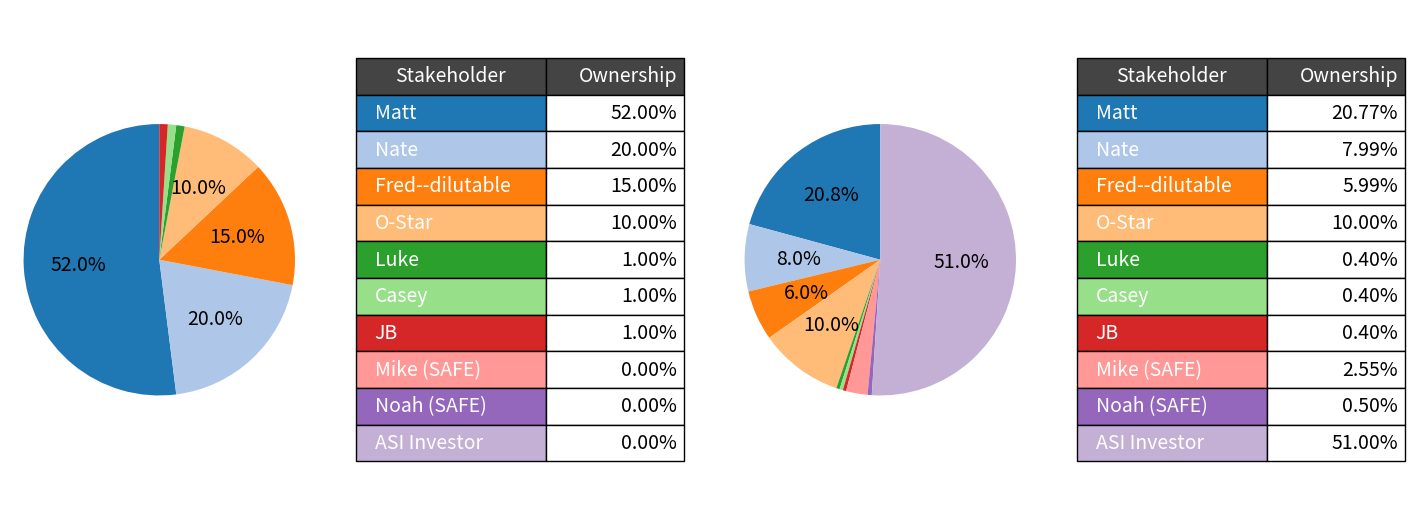

The matplotlib source for this figure:
"""
==============================================================================
CAP TABLE DILUTION MODEL & MATHEMATICAL FORMULAS
==============================================================================

1. Post-Money Valuation:
   Post-Money Valuation = Pre-Money Valuation + Investment Amount

2. New Investor Ownership %:
   New Investor % = (Investment Amount / Post-Money Valuation) * 100
   
   Example ($2M Investment at $5M Pre / $7M Post):
   New Investor % = ($2,000,000 / $7,000,000) * 100 = 28.57%

3. SAFE Conversion Ownership % (two SAFEs, $10,000,000 cap each):
   Mike ($100,000, MFN clause) = Amount / MIN(Post-Money, Cap) * 100
   * Down-round protected: benefits if Post-Money < Cap, floored at his cap %
   Noah ($50,000, no MFN clause) = Amount / Cap * 100 (always fixed at 0.50%)

   Example (Mike + Noah at $5M Pre / $7M Post, both below the $10M cap):
   Mike % = ($100,000 / $7,000,000) * 100 = 1.43%
   Noah % = ($50,000 / $10,000,000) * 100 = 0.50%
   SAFE % = 1.43% + 0.50% = 1.93%

4. Dilutable Pool Scale Factor:
   Dilutable Scale Factor = (100% - Non-Dilutable % - Investor % - SAFE %) / Initial Dilutable Base %
   
   Example ($5M Pre / $7M Post):
   Dilutable Scale Factor = (100% - 25.00% - 28.57% - 2.14%) / 75.00%
                          = 44.29% / 75.00% = 0.59053

5. Individual Dilutable Stakeholder Ownership %:
   Stakeholder Ownership % = Initial Stakeholder % * Dilutable Scale Factor
   
   Example for Matt (52% Initial):
   Matt % = 52.0% * 0.59053 = 30.70%
==============================================================================
"""

import pandas as pd
import matplotlib.pyplot as plt
import math

# ==============================================================================
# 1. INITIAL CAP TABLE (PRE-SAFE)
# ==============================================================================
# Initial ownership distribution across founders, advisors, and team members.
# Dilutable pool total = Matt (52) + Nate (20) + Luke (1) + Casey (1) + JB (1) = 75%
# Non-dilutable stakeholders are selected by the non_dilutable array below.
initial_cap_table = {
    'Matt': 52.0,
    'Nate': 20.0,
    # 'Fred-non-dilutable': 0.0,        # Non-dilutable
    'Fred--dilutable': 15.0,        
    'O-Star': 10.0,                   # Non-dilutable
    'Luke': 1.0,
    'Casey': 1.0,
    'JB': 1.0,
    'Mike (SAFE)': 0.0,
    'Noah (SAFE)': 0.0,
    'ASI Investor': 0.0
}
# These stakeholders retain their initial percentages regardless of dilution.
non_dilutable = ['O-Star'] 

# ==============================================================================
# 2. POST-SAFE BASELINE CALCULATION ($10M Valuation Cap)
# ==============================================================================
# Two SAFEs, both at a $10M Post-Money Cap, but only Mike's carries an MFN
# (most-favored-nation) clause:
#   - Mike:  $100,000, MFN -> converts at whichever is better for him: his
#            cap or the round's actual (lower) post-money valuation.
#   - Noah:  $50,000, no MFN -> always converts at his fixed cap-based %,
#            regardless of how the round is priced.
mike_safe_amount = 100_000
mike_safe_cap = 10_000_000
noah_safe_amount = 50_000
noah_safe_cap = 10_000_000

# Fixed cap-based baseline %, used directly for Noah and as Mike's baseline
# (pre-round) and worst-case (round priced above his cap) percentage.
mike_baseline_pct = (mike_safe_amount / mike_safe_cap) * 100.0   # 1.00%
noah_baseline_pct = (noah_safe_amount / noah_safe_cap) * 100.0   # 0.50%
safe_baseline_pct = mike_baseline_pct + noah_baseline_pct        # 1.50%

# Set to False to model the SAFEs NOT converting to equity (e.g. repaid in cash
# or otherwise settled outside the cap table). When False, SAFE holders get 0%
# equity and the dilutable pool is not reduced by the SAFE amount.
SAFES_CONVERT = True

fixed_non_dilutable_pct = sum(
    initial_cap_table[stakeholder] for stakeholder in non_dilutable
)
dilutable_initial_pct = sum(
    pct for stakeholder, pct in initial_cap_table.items()
    if stakeholder not in non_dilutable
    and stakeholder not in ['Mike (SAFE)', 'Noah (SAFE)', 'ASI Investor']
)

if not SAFES_CONVERT:
    mike_baseline_pct = 0.0
    noah_baseline_pct = 0.0
    safe_baseline_pct = 0.0

# Equity remaining for the dilutable pool after non-dilutable stakeholders and
# baseline SAFEs:
rem_equity_post_safe = 100.0 - fixed_non_dilutable_pct - safe_baseline_pct

# Scale factor to reduce the dilutable pool to the remaining equity:
post_safe_scale = rem_equity_post_safe / dilutable_initial_pct

post_safe_cap_table = {}
for stakeholder, pct in initial_cap_table.items():
    if stakeholder in non_dilutable:
        # Non-dilutable stakeholders retain their exact initial percentage
        post_safe_cap_table[stakeholder] = pct
    elif stakeholder == 'Mike (SAFE)':
        post_safe_cap_table[stakeholder] = mike_baseline_pct
    elif stakeholder == 'Noah (SAFE)':
        post_safe_cap_table[stakeholder] = noah_baseline_pct
    elif stakeholder == 'ASI Investor':
        post_safe_cap_table[stakeholder] = 0.0
    else:
        # Dilutable stakeholders are scaled down proportionally
        post_safe_cap_table[stakeholder] = pct * post_safe_scale


# ==============================================================================
# 3. SCENARIO MODELING: $2M NEW INVESTMENT AT $2M TO $8M PRE-MONEY
# ==============================================================================
pre_money_valuations = [1000000, 1500000, 2000000, 2500000, 3000000, 1920000, 4000000, 5000000, 6000000, 7000000, 8000000]

# Ensure scenarios are processed from high to low valuation
pre_money_valuations = sorted(pre_money_valuations, reverse=True)
investment_amount = 2000000


scenarios = {}

for pre_money in pre_money_valuations:
    # Formula 1: Post-Money Valuation
    post_money = pre_money + investment_amount

    # Formula 2: New Investor Ownership %
    investor_pct = (investment_amount / post_money) * 100.0

    # Formula 3: SAFE Conversion Ownership %
    # Mike (MFN): converts at whichever valuation is lower -- his $10M cap or
    # the round's actual post-money -- so he never does worse than his cap.
    # Noah (no MFN): always converts at his fixed cap-based %, unaffected by
    # how this round is priced.
    # If SAFES_CONVERT is False, neither SAFE converts to equity (e.g. they
    # are repaid in cash) and both take 0% of the cap table.
    if SAFES_CONVERT:
        mike_pct = (mike_safe_amount / min(post_money, mike_safe_cap)) * 100.0
        noah_pct = noah_baseline_pct
    else:
        mike_pct = 0.0
        noah_pct = 0.0
    safe_pct = mike_pct + noah_pct

    # Formula 4: Remaining dilutable equity and scale factor calculation
    # Total (100%) - Non-dilutable (25%) - New Investor % - SAFE %
    remaining_dilutable_equity = 100.0 - fixed_non_dilutable_pct - investor_pct - safe_pct
    scenario_scale_factor = remaining_dilutable_equity / dilutable_initial_pct

    # Formula 5: Populate individual stakeholder percentages
    current_scenario = {}
    for stakeholder, initial_pct in initial_cap_table.items():
        if stakeholder in non_dilutable:
            # Non-dilutable: percentage stays locked
            current_scenario[stakeholder] = initial_pct
        elif stakeholder == 'Mike (SAFE)':
            current_scenario[stakeholder] = mike_pct
        elif stakeholder == 'Noah (SAFE)':
            current_scenario[stakeholder] = noah_pct
        elif stakeholder == 'ASI Investor':
            current_scenario[stakeholder] = investor_pct
        else:
            # Dilutable: scale down based on remaining available equity
            current_scenario[stakeholder] = initial_pct * scenario_scale_factor
            
    # Key label for DataFrame column (e.g., "$2M", "$3M", etc.)
    val_in_millions = pre_money / 1_000_000
    col_label = f"${val_in_millions:g}M"
    scenarios[col_label] = current_scenario

# ==============================================================================
# 4. DATAFRAME CREATION AND FORMATTING
# ==============================================================================
df = pd.DataFrame({
    'Pre-SAFE': initial_cap_table, 
    'Post-SAFE': post_safe_cap_table
})

# Append each valuation scenario column
for label, scenario_data in scenarios.items():
    df[label] = pd.Series(scenario_data)

# Create a compact summary table with the valuation as the row index and
# Nate + Matt ownership side-by-side with the new investor ownership.
summary_rows = []
for label in [f"${pre / 1_000_000:g}M" for pre in sorted(pre_money_valuations, reverse=True)]:
    scenario = scenarios[label]
    summary_rows.append({
        'Valuation': label,
        'Nate + Matt': scenario['Nate'] + scenario['Matt'],
        'ASI Investor': scenario['ASI Investor']
    })

ownership_summary_df = pd.DataFrame(summary_rows).set_index('Valuation')
ownership_summary_df = ownership_summary_df[['Nate + Matt', 'ASI Investor']].round(2)

# Round all output values to 2 decimal places for clean percentage presentation
df_formatted = df.round(2)

# Display the final tables
print('COMPLETE CAP TABLE')
print(df_formatted.to_string())
print('\nNATE + MATT vs ASI INVESTOR')
print(ownership_summary_df.to_string())


# ==============================================================================
# 5. PIE CHARTS: Pre-SAFE and $1.92M scenario
# ==============================================================================
def plot_pie_charts(
    df: pd.DataFrame,
    output_path: str = "cap_table_pies.png",
    show_plot: bool = True,
    figsize: tuple[float, float] = (18, 6.5)
):
    selected_columns = list(df.columns[:2])
    chart_df = df[selected_columns]
    fig = plt.figure(figsize=figsize)
    # One row: [pie, table, pie, table] so each chart sits next to its table.
    grid = fig.add_gridspec(1, 4, width_ratios=[1.0, 1.1, 1.0, 1.1], wspace=0.15)
    pie_axes = [fig.add_subplot(grid[0, column]) for column in (0, 2)]
    table_axes = [fig.add_subplot(grid[0, column]) for column in (1, 3)]

    # Prepare colors mapped to stakeholders so the same color is used across pies
    stakeholders = list(chart_df.index)
    cmap = plt.get_cmap('tab20')
    palette = [cmap(i) for i in range(len(stakeholders))]
    color_map = dict(zip(stakeholders, palette))

    for pie_ax, table_ax, (_, series) in zip(pie_axes, table_axes, chart_df.items()):
        labels = list(series.index)
        sizes = list(series.values.astype(float))

        total = sum(sizes)
        if total <= 0:
            pie_ax.text(0.5, 0.5, 'No data', horizontalalignment='center', verticalalignment='center')
            pie_ax.axis('off')
            continue

        pie_colors = [color_map.get(lbl, (0.7, 0.7, 0.7)) for lbl in labels]

        def show_large_slice_pct(pct):
            return f'{pct:.1f}%' if pct >= 3.5 else ''

        _, _, autotexts = pie_ax.pie(
            sizes,
            labels=None,
            colors=pie_colors,
            autopct=show_large_slice_pct,
            startangle=90,
            textprops={'fontsize': 14}
        )
        for t in autotexts:
            t.set_fontsize(14)
        pie_ax.axis('equal')

        table_ax.axis('off')
        table = table_ax.table(
            cellText=[[label, f'{value:.2f}%'] for label, value in zip(labels, sizes)],
            colLabels=['Stakeholder', 'Ownership'],
            colWidths=[0.58, 0.42],
            cellLoc='left',
            loc='center'
        )
        table.auto_set_font_size(False)
        table.set_fontsize(14)
        table.scale(1, 2.2)
        for row in range(1, len(labels) + 1):
            table[(row, 0)].set_facecolor(color_map[labels[row - 1]])
            table[(row, 0)].get_text().set_color('white')
        table[(0, 0)].set_facecolor('#444444')
        table[(0, 1)].set_facecolor('#444444')
        table[(0, 0)].get_text().set_color('white')
        table[(0, 1)].get_text().set_color('white')
        for row in range(0, len(labels) + 1):
            cell = table[(row, 1)]
            cell.get_text().set_ha('right')
            cell.PAD = 0.05

    plt.savefig(output_path, dpi=150, bbox_inches='tight')
    if show_plot:
        try:
            plt.show()
        except Exception:
            pass
    return fig


def build_input_scenario(
    investor_pct: float,
    investment_amount: float,
    safes_convert: bool = SAFES_CONVERT
) -> tuple[str, dict]:
    """Build a cap table from a new investor percentage and investment amount."""
    post_money = investment_amount / (investor_pct / 100.0)
    pre_money = post_money - investment_amount
    if safes_convert:
        mike_pct = (mike_safe_amount / min(post_money, mike_safe_cap)) * 100.0
        noah_pct = noah_baseline_pct
    else:
        mike_pct = 0.0
        noah_pct = 0.0
    safe_pct = mike_pct + noah_pct
    remaining_dilutable_equity = (
        100.0 - fixed_non_dilutable_pct - investor_pct - safe_pct
    )
    scenario_scale_factor = remaining_dilutable_equity / dilutable_initial_pct

    scenario = {}
    for stakeholder, initial_pct in initial_cap_table.items():
        if stakeholder in non_dilutable:
            scenario[stakeholder] = initial_pct
        elif stakeholder == 'Mike (SAFE)':
            scenario[stakeholder] = mike_pct
        elif stakeholder == 'Noah (SAFE)':
            scenario[stakeholder] = noah_pct
        elif stakeholder == 'ASI Investor':
            scenario[stakeholder] = investor_pct
        else:
            scenario[stakeholder] = initial_pct * scenario_scale_factor

    label = (
        f'Invest: ${investment_amount / 1_000_000:.2f}M | {investor_pct:.2f}%\n'
        f'Valuation: ${post_money / 1_000_000:.2f}M  |  ${pre_money / 1_000_000:.2f}M'
    )
    return label, scenario


if __name__ == '__main__':
    new_investor_pct = 51.00
    new_investment_amount = 2_000_000
    input_scenario_label, input_scenario = build_input_scenario(
        new_investor_pct,
        new_investment_amount
    )
    input_chart_df = pd.DataFrame({
        'Pre-SAFE': initial_cap_table,
        input_scenario_label: input_scenario
    }).round(2)

    print('\nVALUES SHOWN IN INPUT SCENARIO PIE CHARTS')
    print(input_chart_df.to_string())
    plot_pie_charts(input_chart_df, output_path='input_cap_table_pies.png')
